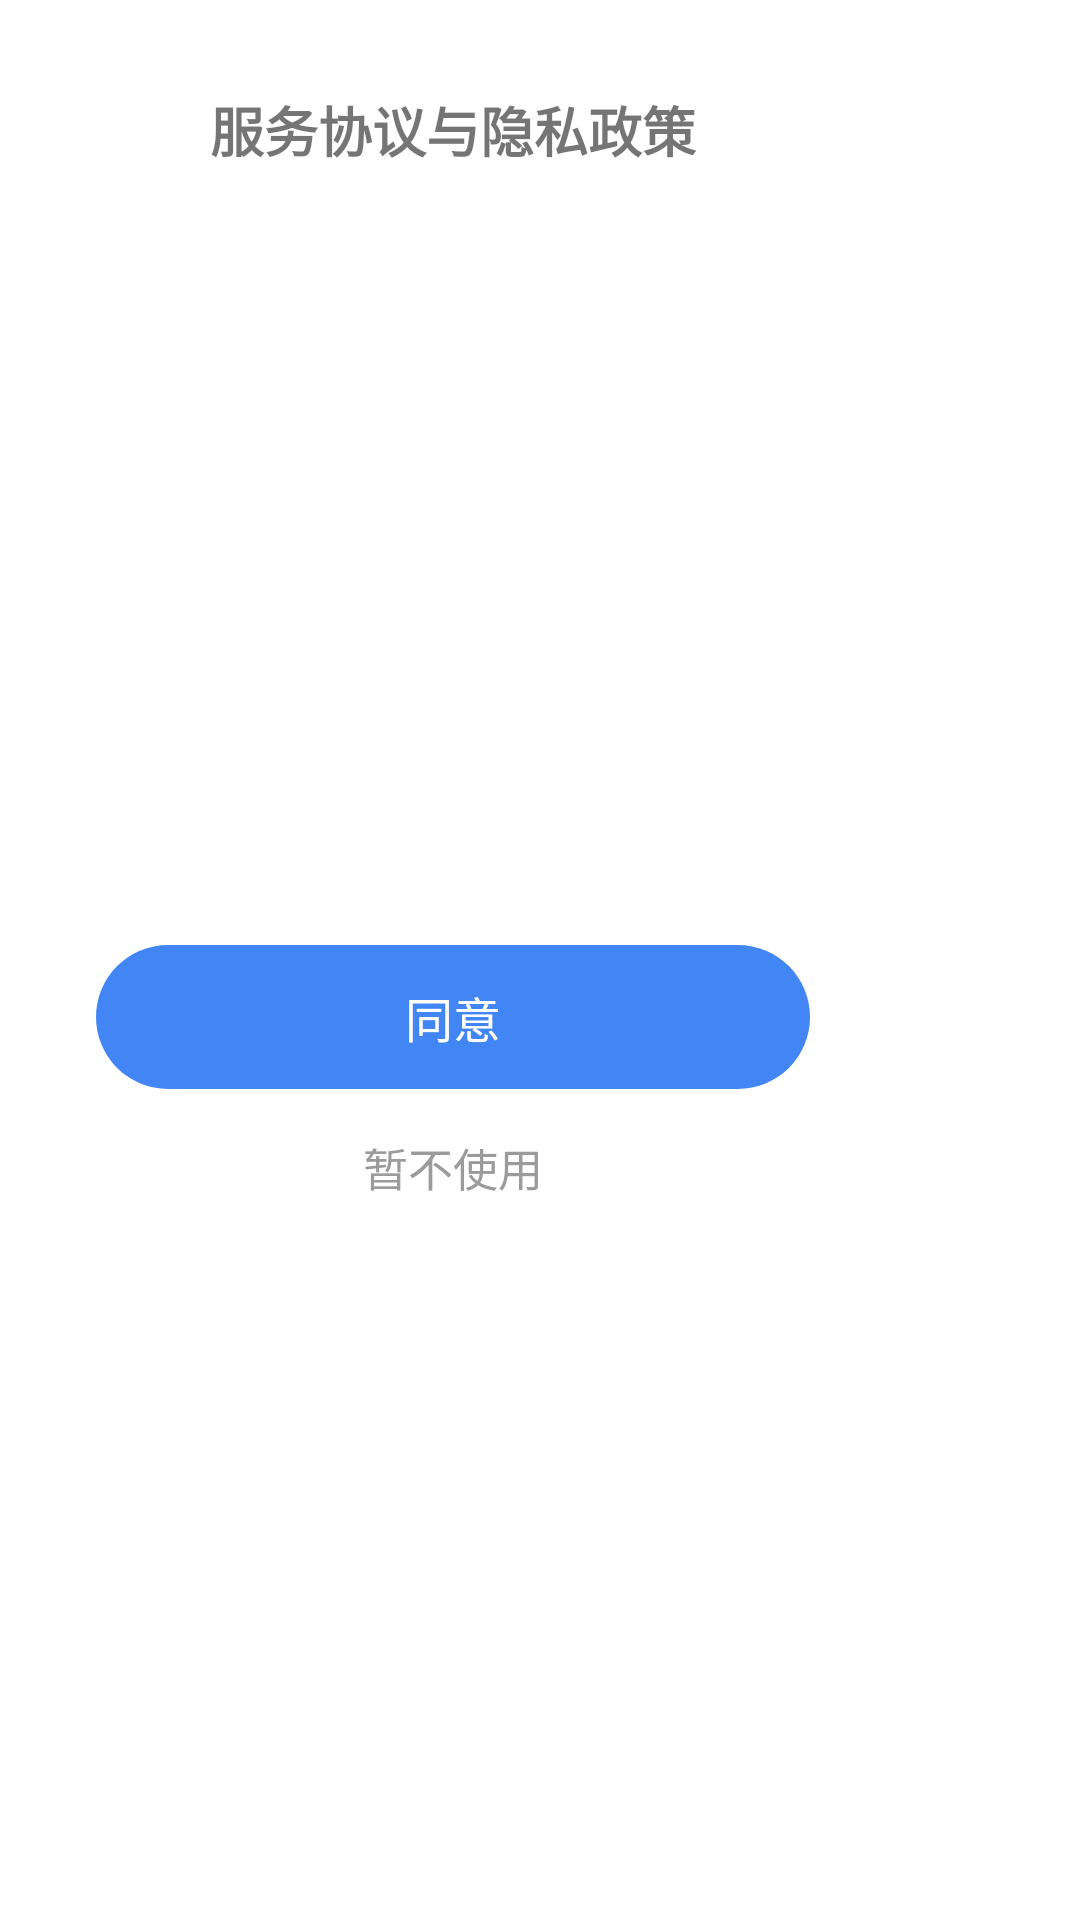

The Android layout XML behind this screen, and the referenced resources:
<!-- AndroidManifest.xml: application theme Theme.FinClipPrivate -->
<!-- res/layout/pop_protocol_layout.xml -->
<?xml version="1.0" encoding="utf-8"?>
<RelativeLayout xmlns:android="http://schemas.android.com/apk/res/android"
    xmlns:app="http://schemas.android.com/apk/res-auto"
    android:layout_width="wrap_content"
    android:layout_height="wrap_content"
    android:layout_gravity="center"
    android:background="@color/color_transparent">

    <androidx.constraintlayout.widget.ConstraintLayout
        android:layout_width="302dp"
        android:layout_height="420dp"
        android:layout_gravity="center"
        android:background="@drawable/white_solid_pop">


        <TextView
            android:id="@+id/tv_title"
            android:layout_width="wrap_content"
            android:layout_height="wrap_content"
            android:text="@string/fpt_protocol_txt"
            android:textSize="18sp"
            android:layout_marginTop="30dp"
            android:gravity="center"
            android:textStyle="bold"
            android:textColor="@color/color_111111"
            app:layout_constraintEnd_toEndOf="parent"
            app:layout_constraintStart_toStartOf="parent"
            app:layout_constraintTop_toTopOf="parent" />

        <TextView
            android:id="@+id/tv_content"
            android:layout_width="match_parent"
            android:layout_height="0dp"
            android:layout_marginStart="30dp"
            android:layout_marginEnd="30dp"
            android:layout_marginTop="18dp"
            android:textColor="@color/color_333333"
            app:layout_constraintEnd_toEndOf="parent"
            app:layout_constraintStart_toStartOf="parent"
            android:layout_marginBottom="50dp"
            android:textSize="16sp"
            app:layout_constraintBottom_toTopOf="@+id/tv_agree"
            app:layout_constraintTop_toBottomOf="@+id/tv_title" />

        <TextView
            android:id="@+id/tv_agree"
            style="@style/blue_solid_btn"
            android:layout_width="match_parent"
            android:layout_height="48dp"
            android:layout_marginStart="32dp"
            android:layout_marginEnd="32dp"
            android:layout_marginBottom="15dp"
            android:text="@string/fpt_agree"
            android:textSize="16sp"
            app:layout_constraintBottom_toTopOf="@+id/tv_do_not_use"
            app:layout_constraintEnd_toEndOf="parent"
            app:layout_constraintStart_toStartOf="parent" />

        <TextView
            android:id="@+id/tv_do_not_use"
            android:layout_width="wrap_content"
            android:layout_height="wrap_content"
            android:layout_marginBottom="20dp"
            android:gravity="center"
            android:text="@string/fpt_do_not_use"
            android:textColor="@color/gray_9b9b9b"
            android:textSize="15sp"
            app:layout_constraintBottom_toBottomOf="parent"
            app:layout_constraintEnd_toEndOf="parent"
            app:layout_constraintStart_toStartOf="parent" />

    </androidx.constraintlayout.widget.ConstraintLayout>
</RelativeLayout>
<!-- resources referenced by this layout -->
<resources>
  <color name="color_transparent">#00000000</color>
  <color name="gray_9b9b9b">#9B9B9B</color>
  <string name="fpt_agree">同意</string>
  <string name="fpt_do_not_use">暂不使用</string>
  <string name="fpt_protocol_txt">服务协议与隐私政策</string>
  <style name="blue_solid_btn" parent="btn_config">
          <item name="android:background">@drawable/blue_solid_selector</item>
          <item name="android:textColor">@color/white</item>
      </style>
  <style name="Theme.FinClipPrivate" parent="Theme.AppCompat.Light.NoActionBar">
          <item name="android:windowBackground">@color/white</item>
          <item name="colorPrimary">@color/white</item>
          <item name="colorPrimaryVariant">@color/white</item>
          <item name="color">@color/white</item>
  
      </style>
  <style name="btn_config">
          <item name="android:layout_height">48dp</item>
          <item name="android:layout_width">match_parent</item>
          <item name="android:singleLine">true</item>
          <item name="android:gravity">center</item>
          <item name="android:maxWidth">320dp</item>
          <item name="android:maxHeight">48dp</item>
          <item name="android:ellipsize">end</item>
          <item name="android:layout_marginStart">28dp</item>
          <item name="android:layout_marginEnd">28dp</item>
      </style>
  <!-- drawable blue_solid_selector (drawable) -->
  <?xml version="1.0" encoding="utf-8"?>
  <selector xmlns:android="http://schemas.android.com/apk/res/android">
      <item android:drawable="@drawable/blue_solid_disable" android:state_enabled="false" />
      <item android:drawable="@drawable/blue_solid" android:state_pressed="false" />
  </selector>
  <color name="white">#FFFFFFFF</color>
  <!-- drawable blue_solid_disable (drawable) -->
  <?xml version="1.0" encoding="utf-8"?>
  <shape xmlns:android="http://schemas.android.com/apk/res/android">
      <corners android:radius="@dimen/btn_radius_25"/>
      <solid android:color="@color/blue_aac9fd"/>
  </shape>
  <!-- drawable blue_solid (drawable) -->
  <?xml version="1.0" encoding="utf-8"?>
  <shape xmlns:android="http://schemas.android.com/apk/res/android">
      <corners android:radius="@dimen/btn_radius_25"/>
      <solid android:color="@color/blue_4285f4"/>
  </shape>
  <dimen name="btn_radius_25">25dp</dimen>
  <color name="blue_aac9fd">#AAC9FD</color>
  <color name="blue_4285f4">#4285F4</color>
</resources>
